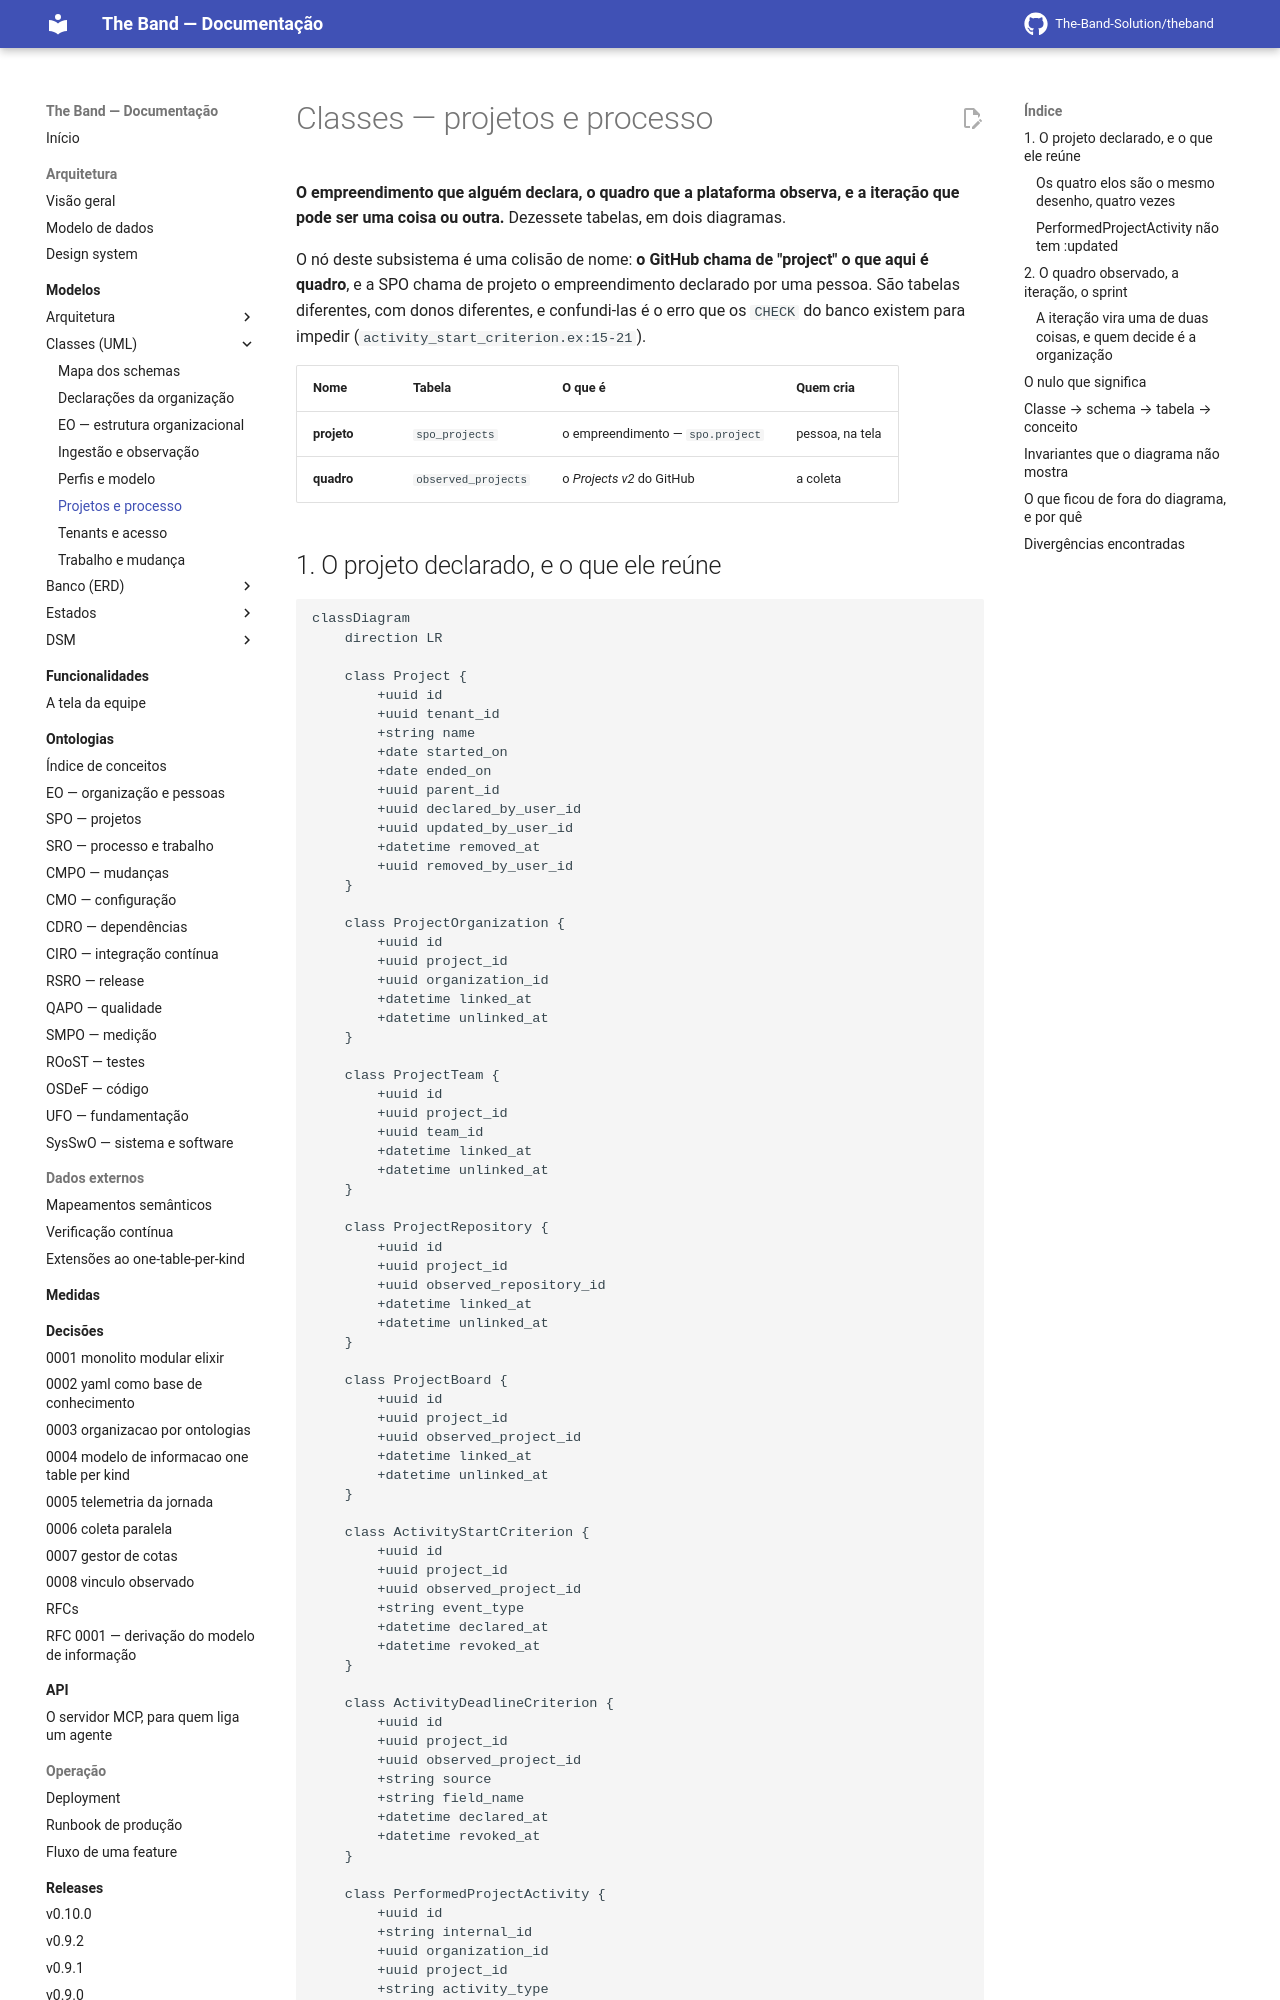

repository: The-Band-Solution/theband · page: developers/modelos/classes/projetos-e-processo/index.html · generator: mkdocs

<!-- DERIVADO de lib/the_band/ontology/seon/spo/schemas/project.ex:29-45,
     project_organization.ex:17-25, project_team.ex:17-25, project_repository.ex:21-29,
     project_board.ex:38-46, activity_start_criterion.ex:1-56,
     activity_deadline_criterion.ex:27-45, intended_project_process.ex:20-36,
     performed_project_activity.ex:1-57;
     lib/the_band/projects/schemas/observed_project.ex:19-35, item.ex:20-33,
     field_definition.ex:19-30, field_value.ex:19-28, iteration.ex:22-37;
     lib/the_band/ontology/continuum/sro/schemas/sprint.ex:39-58, sprint_issue.ex:28-35;
     lib/the_band/ontology/continuum/smpo/schemas/iteration_field_role.ex:16 e :20-29;
     as FKs, CHECK e índices parciais lidos do banco de desenvolvimento
     (`project_iterations_exatamente_um_destino`, `criterio_tem_um_alvo_so`,
     `prazo_tem_um_alvo_so`, `campo_so_quando_a_origem_e_campo`,
     `project_items_rascunho_sem_issue`, `spo_projects_name_index`,
     `spo_project_*_vigente_index`, `smpo_papel_vigente_do_campo_index`)
     — em 2026-09-12. Conferido contra o código nesta data. Regenerar ao mudar a fonte. -->

# Classes — projetos e processo

**O empreendimento que alguém declara, o quadro que a plataforma observa, e a iteração que
pode ser uma coisa ou outra.** Dezessete tabelas, em dois diagramas.

O nó deste subsistema é uma colisão de nome: **o GitHub chama de "project" o que aqui é
quadro**, e a SPO chama de projeto o empreendimento declarado por uma pessoa. São tabelas
diferentes, com donos diferentes, e confundi-las é o erro que os `CHECK` do banco existem para
impedir (`activity_start_criterion.ex:15-21`).

| Nome | Tabela | O que é | Quem cria |
|---|---|---|---|
| **projeto** | `spo_projects` | o empreendimento — `spo.project` | pessoa, na tela |
| **quadro** | `observed_projects` | o *Projects v2* do GitHub | a coleta |
